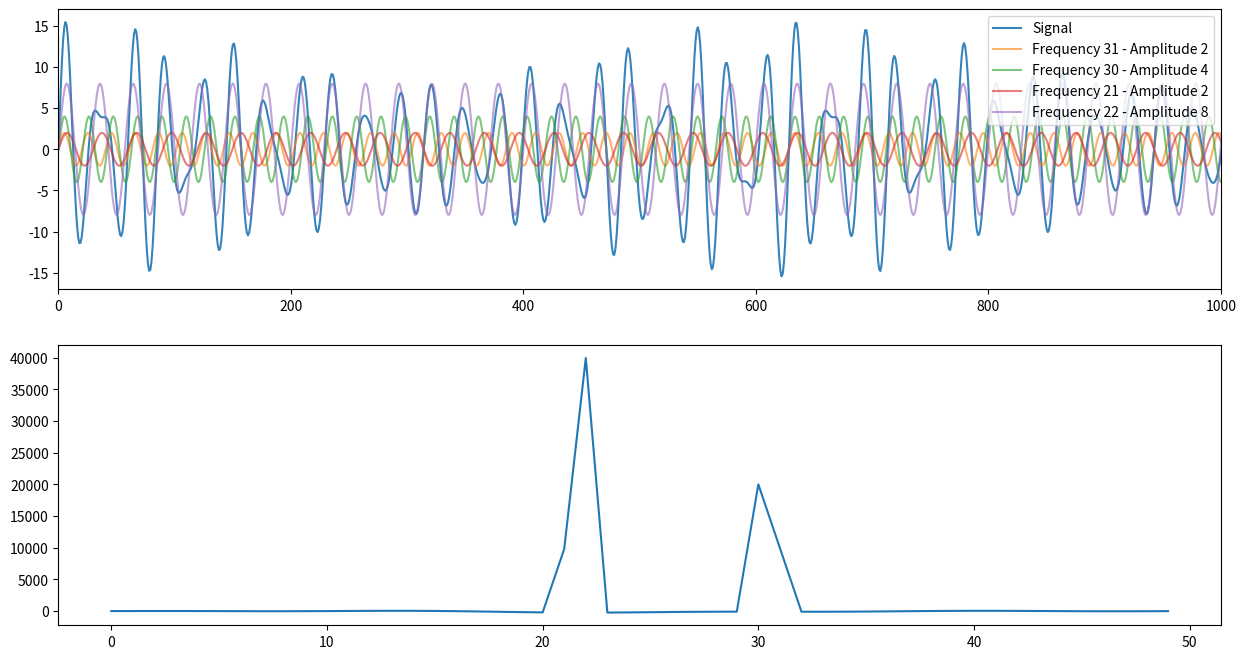

Here is the Python script that generated this plot:
import numpy as np
import matplotlib.pyplot as plt

def sinCreator(time):
    timeRange = np.arange(0,time,0.01)
    randA = np.random.randint(1,10)
    randF = np.random.randint(10,40)
    sin = np.sin(randF*timeRange) * randA
    return sin, randF, randA

def dotProduct(a,b):
    dot = 0
    if (len(a) == len(b)):
        for i in range(len(a)):
            dot += a[i] * b[i]
    elif (len(a) > len(b)):
        for i in range(len(b)):
            dot += a[i] * b[i]
    elif (len(b) > len(a)):
        for i in range(len(a)):
            dot += a[i] * b[i]

    return dot

def furiertransform(signal):
    timesteps = np.arange(0,len(signal),0.01)
    Frequency = np.arange(0,50,1)
    #kernel = sin = np.sin(randF*timeRange) * randA
    furiertransform = np.zeros(len(Frequency))
    for i in Frequency:
        kernel = np.sin(i*timesteps)
        furiertransform[i] = np.mean(dotProduct(signal,kernel))
    return furiertransform

signal = np.zeros(100)
sin1, f1, a1 = sinCreator(len(signal))
sin2, f2, a2 = sinCreator(len(signal))
sin3, f3, a3 = sinCreator(len(signal))
sin4, f4, a4 = sinCreator(len(signal))

signal = sin1 + sin2 + sin3 + sin4
furier = furiertransform(signal)

plt.figure(figsize=(15,8))
plt.subplot(2,1,1)
plt.plot(signal, alpha=0.9, label='Signal')
plt.plot(sin1, alpha=0.6, label='Frequency {} - Amplitude {}'.format(f1,a1))
plt.plot(sin2, alpha=0.6, label='Frequency {} - Amplitude {}'.format(f2,a2))
plt.plot(sin3, alpha=0.6, label='Frequency {} - Amplitude {}'.format(f3,a3))
plt.plot(sin4, alpha=0.6, label='Frequency {} - Amplitude {}'.format(f4,a4))
plt.legend(loc='upper right')
plt.xlim(0,1000);
plt.subplot(2,1,2)
plt.plot(furier,label='furiertransform')
plt.show()
